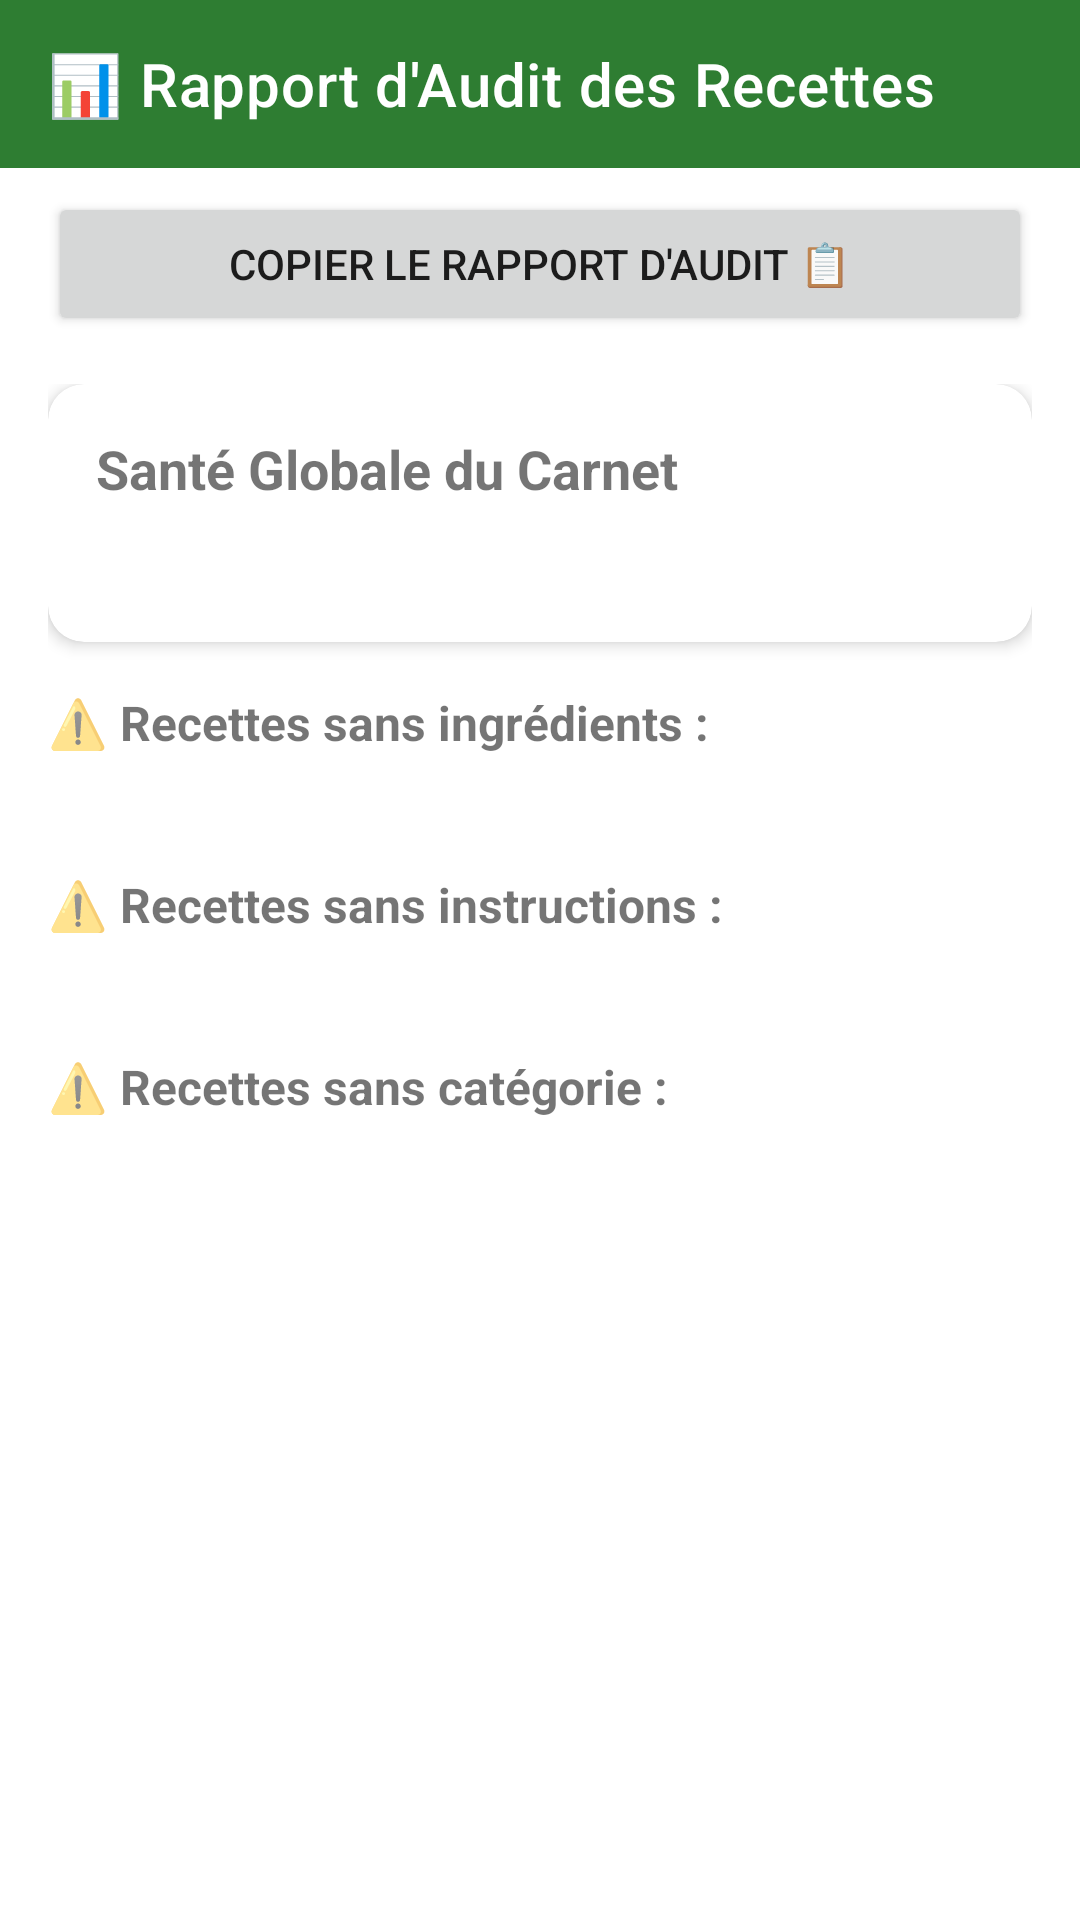

Here is an Android app screen rendered from its layout file. Give the layout XML and the strings, colors and styles it references.
<!-- AndroidManifest.xml: application theme Theme.ChefInventory -->
<!-- res/layout/activity_recipe_audit.xml -->
<?xml version="1.0" encoding="utf-8"?>
<LinearLayout xmlns:android="http://schemas.android.com/apk/res/android"
    xmlns:app="http://schemas.android.com/apk/res-auto"
    xmlns:tools="http://schemas.android.com/tools"
    android:layout_width="match_parent"
    android:layout_height="match_parent"
    android:orientation="vertical"
    tools:context=".ui.actvity.RecipeAuditActivity">

    <com.google.android.material.appbar.MaterialToolbar
        android:id="@+id/toolbar"
        android:layout_width="match_parent"
        android:layout_height="?attr/actionBarSize"
        android:background="?attr/colorPrimary"
        app:title="📊 Rapport d'Audit des Recettes"
        app:titleTextColor="?attr/colorOnPrimary" />

    <Button
        android:id="@+id/btnCopyAuditReport"
        android:layout_width="match_parent"
        android:layout_height="wrap_content"
        android:layout_marginHorizontal="16dp"
        android:layout_marginTop="8dp"
        android:text="COPIER LE RAPPORT D'AUDIT 📋" />

    <ScrollView
        android:layout_width="match_parent"
        android:layout_height="match_parent">

        <LinearLayout
            android:layout_width="match_parent"
            android:layout_height="wrap_content"
            android:orientation="vertical"
            android:padding="16dp">

            <com.google.android.material.card.MaterialCardView
                android:layout_width="match_parent"
                android:layout_height="wrap_content"
                android:layout_marginBottom="16dp"
                app:cardCornerRadius="12dp"
                app:cardElevation="3dp">

                <LinearLayout
                    android:layout_width="match_parent"
                    android:layout_height="wrap_content"
                    android:orientation="vertical"
                    android:padding="16dp">

                    <TextView
                        android:id="@+id/tvAuditTitle"
                        android:layout_width="match_parent"
                        android:layout_height="wrap_content"
                        android:text="Santé Globale du Carnet"
                        android:textSize="18sp"
                        android:textStyle="bold" />

                    <TextView
                        android:id="@+id/tvValidRecipesCount"
                        android:layout_width="match_parent"
                        android:layout_height="wrap_content"
                        android:layout_marginTop="8dp"
                        android:textColor="@android:color/holo_green_dark"
                        android:textSize="16sp"
                        android:textStyle="bold"
                        android:textIsSelectable="true"
                        tools:text="🟢 312 / 318 recettes conformes et complètes (98%)" />
                </LinearLayout>
            </com.google.android.material.card.MaterialCardView>

            <TextView
                android:layout_width="match_parent"
                android:layout_height="wrap_content"
                android:text="⚠️ Recettes sans ingrédients :"
                android:textSize="16sp"
                android:textStyle="bold" />

            <TextView
                android:id="@+id/tvMissingIngredientsList"
                android:layout_width="match_parent"
                android:layout_height="wrap_content"
                android:layout_marginTop="4dp"
                android:layout_marginBottom="16dp"
                android:textColor="?attr/colorError"
                tools:text="• Pintade à la normande" />

            <TextView
                android:layout_width="match_parent"
                android:layout_height="wrap_content"
                android:text="⚠️ Recettes sans instructions :"
                android:textSize="16sp"
                android:textStyle="bold" />

            <TextView
                android:id="@+id/tvMissingInstructionsList"
                android:layout_width="match_parent"
                android:layout_height="wrap_content"
                android:layout_marginTop="4dp"
                android:layout_marginBottom="16dp"
                android:textColor="?attr/colorError"
                tools:text="• Soupe à l'ail" />

            <TextView
                android:layout_width="match_parent"
                android:layout_height="wrap_content"
                android:text="⚠️ Recettes sans catégorie :"
                android:textSize="16sp"
                android:textStyle="bold" />

            <TextView
                android:id="@+id/tvMissingCategoryList"
                android:layout_width="match_parent"
                android:layout_height="wrap_content"
                android:layout_marginTop="4dp"
                android:layout_marginBottom="16dp"
                android:textColor="?android:attr/textColorSecondary"
                tools:text="• Aucune" />

        </LinearLayout>
    </ScrollView>
</LinearLayout>
<!-- resources referenced by this layout -->
<resources>
  <style name="Theme.ChefInventory" parent="Theme.MaterialComponents.DayNight.NoActionBar">
          <item name="colorPrimary">@color/colorPrimary</item>
          <item name="colorPrimaryVariant">@color/colorPrimaryVariant</item>
          <item name="colorOnPrimary">@color/colorOnPrimary</item>
          <item name="colorSecondary">@color/colorSecondary</item>
          <item name="colorSecondaryVariant">@color/colorSecondaryVariant</item>
          <item name="colorOnSecondary">@color/colorOnSecondary</item>
          <item name="colorError">@color/colorError</item>
          <item name="colorOnError">@color/colorOnError</item>
          <item name="android:statusBarColor">?attr/colorPrimaryVariant</item>
          <item name="android:windowBackground">@android:color/white</item>
      </style>
  <color name="colorPrimary">#FF2E7D32</color>
  <color name="colorPrimaryVariant">#FF1B5E20</color>
  <color name="colorOnPrimary">#FFFFFFFF</color>
  <color name="colorSecondary">#FF4CAF50</color>
  <color name="colorSecondaryVariant">#FF388E3C</color>
  <color name="colorOnSecondary">#FF000000</color>
  <color name="colorError">#FFC107</color>
  <color name="colorOnError">#FF000000</color>
</resources>
